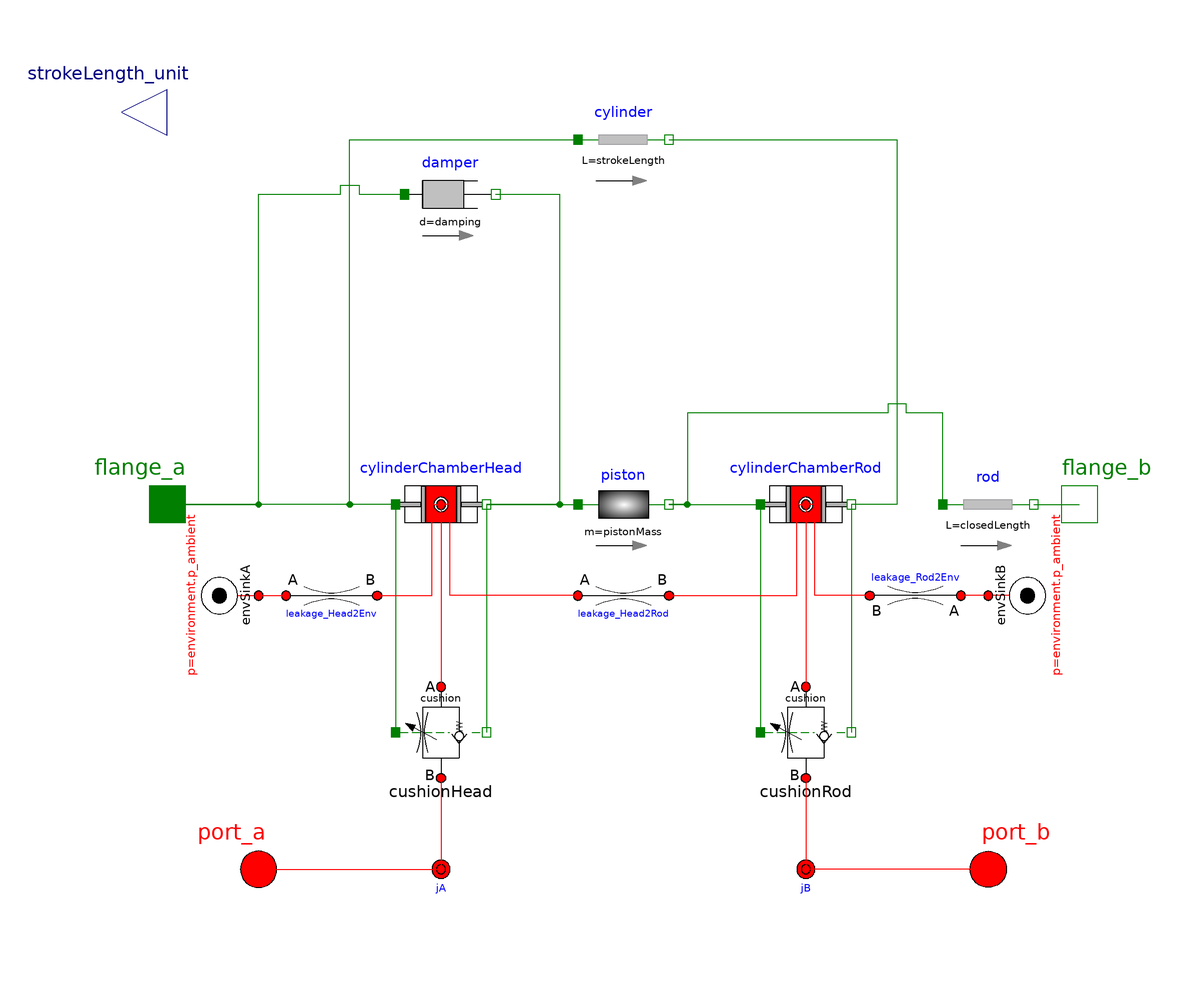

This picture is the connection diagram that the Modelica source below describes through its graphical annotations.

model DoubleActingCylinder
      import Modelica.Constants.pi;

      // the parameters
      parameter SI.Length boreDiameter = 0.05 "Bore diameter"
        annotation (Dialog(tab="Sizing",group="Dimensions"));
      parameter SI.Length rodDiameter = 0.01 "Rod diameter"
        annotation (Dialog(tab="Sizing",group="Dimensions"));
      parameter SI.Length strokeLength = 0.1 "Stroke length of the cylinder"
        annotation (Dialog(tab="Sizing",group="Dimensions"));
      parameter SI.Length closedLength = 0.3
      "Total length of cylinder fully retracted"
        annotation (Dialog(tab="Sizing",group="Dimensions"));
      parameter SI.VolumeFlowRate q_nom = 0.01
      "Nominal flow rate for in/outlet"
        annotation (Dialog(tab="Sizing",group="Hydraulics"));
      parameter SI.Pressure dp_nom = 1e4 "Nominal pressure drop for q_nom"
        annotation (Dialog(tab="Sizing",group="Hydraulics"));
      parameter SI.AbsolutePressure maxPressure = 3e7 "Maximum rated pressure"
        annotation (Dialog(tab="Sizing",group="Hydraulics"));

      // dynamics parameters
      parameter SI.Mass pistonMass = 0 "Mass of the piston and rod"
        annotation (Dialog(tab="Dynamics"));
      parameter Real damping( final unit="N/ (m/s)",
        final min=0) = 1e4 "damping between piston and cylinder [N/ (m/s)]"
        annotation (Dialog(tab="Dynamics"));

      parameter SI.Distance endOfTravelDistance = 0.01
      "Maximum distance beyond the end of travel point"
        annotation (Dialog(tab="Dynamics",group="End-of-travel"));
      parameter Real stopStiffness(
        final unit="N/m",
        final min=0) = 1e9 "stiffness at impact"
        annotation(Dialog(tab="Dynamics",group="End-of-travel"));
      parameter Real stopDamping(
        final unit="N.s/m",
        final min=-1000) = 1e12 "damping at impact"
        annotation(Dialog(tab="Dynamics",group="End-of-travel"));

      // cushion parameters
      parameter Boolean useCushionHead = true
      "false = constant restriction with q_nom & dp_nom"
        annotation(Evaluate=true, Dialog(tab="Cushions",group="Head Cushion"));
      parameter Real cushionTableHead[:, :]=[0,0.001;0.001,0.001;0.029,0.01;0.03,1]
      "Cushion flow rate (1st col = s_rel; 2nd col = fraction of q_nom)"
        annotation(Dialog(tab="Cushions",group="Head Cushion",enable=useCushionHead));
      parameter Modelica.Blocks.Types.Smoothness smoothnessHead=
        Modelica.Blocks.Types.Smoothness.LinearSegments
      "smoothness of table interpolation"
        annotation(Dialog(tab="Cushions",group="Head Cushion",enable=useCushionHead));
      parameter Boolean useCushionRod = true
      "false = constant restriction with q_nom & dp_nom"
        annotation(Evaluate=true, Dialog(tab="Cushions",group="Rod Cushion"));
      parameter Real cushionTableRod[:, :]=[0,0.001;0.001,0.001;0.029,0.01;0.03,1]
      "Cushion flow rate (1st col = s_rel; 2nd col = fraction of q_nom)"
        annotation(Dialog(tab="Cushions",group="Rod Cushion",enable=useCushionRod));
      parameter Modelica.Blocks.Types.Smoothness smoothnessRod=
        Modelica.Blocks.Types.Smoothness.LinearSegments
      "smoothness of table interpolation"
        annotation(Dialog(tab="Cushions",group="Rod Cushion",enable=useCushionRod));

      // sealing parameters
      parameter SI.Length L_A2B = 0.01
      "Length of seal between chambers A and B"
        annotation (Dialog(tab="Seals",group="Piston"));
      parameter SI.Diameter D_A2B = 1e-5
      "Hydraulic diameter of seal between chambers A and B"
        annotation (Dialog(tab="Seals",group="Piston"));
      parameter SI.Length L_A2Env = 0.01
      "Length of seal between chamber A and Environment"
        annotation (Dialog(tab="Seals",group="Piston"));
      parameter SI.Diameter D_A2Env = 0
      "Hydraulic diameter of seal between chamber A and Environment"
        annotation (Dialog(tab="Seals",group="Piston"));
      parameter SI.Length L_B2Env = 0.01
      "Length of seal between chamber B and Environment"
        annotation (Dialog(tab="Seals",group="Piston"));
      parameter SI.Diameter D_B2Env = 0
      "Hydraulic diameter of seal between chamber B and Environment"
        annotation (Dialog(tab="Seals",group="Piston"));

      // initialization parameters
      parameter Modelica.Mechanics.MultiBody.Types.Init initType=
          Modelica.Mechanics.MultiBody.Types.Init.Free
      "Type of initialization (defines usage of start values below)"
        annotation (Dialog(tab="Initialization",group="Mechanical"));
      parameter SI.Distance s_init = 0 "Initial position >0 and <stroke"
        annotation (Dialog(tab="Initialization",group="Mechanical"));
      parameter SI.Velocity v_init = 0 "Initial velocity"
        annotation (Dialog(tab="Initialization",group="Mechanical"));
      parameter SI.Acceleration a_init = 0 "Initial acceleration"
        annotation (Dialog(tab="Initialization",group="Mechanical"));
      parameter Boolean fixHeadPressure = false
      "Initialize the pressure at the head side"
        annotation (Dialog(tab="Initialization",group="Fluid"));
      parameter Boolean fixRodPressure = false
      "Initialize the pressure at the rod side"
        annotation (Dialog(tab="Initialization",group="Fluid"));

      // the connectors
      OpenHydraulics.Interfaces.FluidPort port_a
        annotation (Placement(transformation(extent={{-90,-90},{-70,-70}},
              rotation=0)));
      OpenHydraulics.Interfaces.FluidPort port_b
        annotation (Placement(transformation(extent={{90,-90},{70,-70}},
              rotation=0)));

      // the components
      OpenHydraulics.Basic.FluidPower2MechTrans cylinderChamberHead(
        A=pi/4*boreDiameter^2,
        stopStiffness=stopStiffness,
        stopDamping=stopDamping,
        n_ports=3,
        p_init=p_init,
        maxPressure=maxPressure*10)
        annotation (Placement(transformation(extent={{-50,-10},{-30,10}},
              rotation=0)));

      OpenHydraulics.Basic.FluidPower2MechTrans cylinderChamberRod(
        A=pi/4*(boreDiameter^2 - rodDiameter^2),
        stopStiffness=stopStiffness,
        stopDamping=stopDamping,
        n_ports=3,
        p_init=p_init,
        maxPressure=maxPressure*10)
        annotation (Placement(transformation(extent={{30,-10},{50,10}},
              rotation=0)));
      OpenHydraulics.Components.Cylinders.BaseClasses.CylinderCushion cushionHead(
        cushionTable=if useCushionHead then cushionTableHead else [0,0.001;
            strokeLength/1000,1; 1,1],
        smoothness=smoothnessHead,
        q_nom=q_nom,
        dp_nom=dp_nom,
        dp_relief=maxPressure*0.9)
        annotation (Placement(transformation(extent={{-50,-60},{-30,-40}},
              rotation=0)));
      OpenHydraulics.Components.Cylinders.BaseClasses.CylinderCushion cushionRod(
        cushionTable=if useCushionRod then cushionTableRod else [0,0.001;
            strokeLength/1000,1; 1,1],
        smoothness=smoothnessHead,
        q_nom=q_nom,
        dp_nom=dp_nom,
        dp_relief=maxPressure*0.9)
        annotation (Placement(transformation(extent={{30,-60},{50,-40}},
              rotation=0)));
      OpenHydraulics.Basic.LaminarRestriction leakage_Head2Rod(L=L_A2B, D=D_A2B)
        annotation (Placement(transformation(extent={{-10,-30},{10,-10}},
              rotation=0)));
      Modelica.Mechanics.Translational.Components.Mass piston(
                                                          m=pistonMass)
        annotation (Placement(transformation(extent={{-10,-10},{10,10}},
              rotation=0)));
      Modelica.Mechanics.Translational.Components.Rod cylinder(
                                                    L=strokeLength)
        annotation (Placement(transformation(extent={{-10,70},{10,90}},
              rotation=0)));
      Modelica.Mechanics.Translational.Components.Rod rod(
                                               L=closedLength)
        annotation (Placement(transformation(extent={{70,-10},{90,10}},
              rotation=0)));
      Modelica.Mechanics.Translational.Interfaces.Flange_a flange_a
      "(left) driving flange (flange axis directed INTO cut plane, e. g. from left to right)"
        annotation (Placement(transformation(extent={{-110,-10},{-90,10}},
              rotation=0)));
      Modelica.Mechanics.Translational.Interfaces.Flange_b flange_b
      "(right) driven flange (flange axis directed OUT OF cut plane, i. e. from right to left)"
        annotation (Placement(transformation(extent={{90,-10},{110,10}},
              rotation=0)));
      Modelica.Mechanics.Translational.Components.Damper damper(
                                                     d=damping)
        annotation (Placement(transformation(extent={{-48,58},{-28,78}},
              rotation=0)));
      OpenHydraulics.Basic.ConstPressureSource envSinkA
        annotation (Placement(transformation(
            origin={-90,-20},
            extent={{-10,-10},{10,10}},
            rotation=270)));
      OpenHydraulics.Basic.ConstPressureSource envSinkB
        annotation (Placement(transformation(
            origin={90,-20},
            extent={{-10,-10},{10,10}},
            rotation=90)));
      OpenHydraulics.Basic.LaminarRestriction leakage_Head2Env(L=L_A2Env, D=D_A2Env)
        annotation (Placement(transformation(extent={{-74,-30},{-54,-10}},
              rotation=0)));
      OpenHydraulics.Basic.LaminarRestriction leakage_Rod2Env(L=L_B2Env, D=D_B2Env)
        annotation (Placement(transformation(
            origin={64,-20},
            extent={{-10,-10},{10,10}},
            rotation=180)));
      OpenHydraulics.Components.Lines.NJunction jA(n_ports=2)
        annotation (Placement(transformation(extent={{-50,-90},{-30,-70}},
              rotation=0)));
      OpenHydraulics.Components.Lines.NJunction jB(n_ports=2)
        annotation (Placement(transformation(extent={{30,-90},{50,-70}},
              rotation=0)));

      extends OpenHydraulics.Interfaces.PartialFluidComponent;

  protected
      outer OpenHydraulics.Circuits.Environment environment;

  public
    Modelica.Blocks.Interfaces.RealOutput strokeLength_unit= cylinderChamberHead.s_rel/strokeLength annotation (Placement(transformation(extent={{-100,76},{-120,96}})));
    initial equation
      assert(cylinderChamberHead.s_rel>=0,"Initial position is smaller than zero");
      assert(cylinderChamberRod.s_rel>=0,"Initial position is larger than strokeLength");

      // state initialization
      if initType == Modelica.Mechanics.MultiBody.Types.Init.Position then
        cylinderChamberHead.s_rel = s_init;
      elseif initType == Modelica.Mechanics.MultiBody.Types.Init.Velocity then
        cylinderChamberHead.v_rel = v_init;
      elseif initType == Modelica.Mechanics.MultiBody.Types.Init.PositionVelocity then
        cylinderChamberHead.s_rel = s_init;
        cylinderChamberHead.v_rel = v_init;
      elseif initType == Modelica.Mechanics.MultiBody.Types.Init.VelocityAcceleration then
        cylinderChamberHead.v_rel = v_init;
        piston.a = a_init;
      elseif initType == Modelica.Mechanics.MultiBody.Types.Init.SteadyState then
        cylinderChamberHead.v_rel = 0;
        piston.a = a_init;
      elseif initType == Modelica.Mechanics.MultiBody.Types.Init.PositionVelocityAcceleration then
        cylinderChamberHead.s_rel = s_init;
        cylinderChamberHead.v_rel = v_init;
        piston.a = a_init;
      elseif initType == Modelica.Mechanics.MultiBody.Types.Init.Free then
        // nothing
      else
        assert(true,"Invalid initialization type in FluidPower2MechTrans");
      end if;

      if fixHeadPressure then
        cylinderChamberHead.p_vol = p_init;
      end if;
      if fixRodPressure then
        cylinderChamberRod.p_vol = p_init;
      end if;

    equation
      when cushionRod.reliefValve.valvePositionSteadyState>0 then
        Modelica.Utilities.Streams.print("\nWARNING: Cylinder exceeds maximum pressure at the rod end.");
        Modelica.Utilities.Streams.print("         This could just be due to end-of-travel behavior.");
        Modelica.Utilities.Streams.print("         (time = "+String(time)+")");
      end when;
      when cushionHead.reliefValve.valvePositionSteadyState>0 then
        Modelica.Utilities.Streams.print("\nWARNING: Cylinder exceeds maximum pressure at the head end.");
        Modelica.Utilities.Streams.print("         This could just be due to end-of-travel behavior.");
        Modelica.Utilities.Streams.print("         (time = "+String(time)+")");
      end when;

      connect(cylinderChamberHead.flange_b, piston.flange_a)
        annotation (Line(points={{-30,0},{-10,0}}, color={0,127,0}));
      connect(rod.flange_a, piston.flange_b)
        annotation (Line(points={{70,0},{70,20},{62,20},{62,22},{58,22},{58,20},
              {14,20},{14,0},{10,0}}, color={0,127,0}));
      connect(piston.flange_b, cylinderChamberRod.flange_a)
        annotation (Line(points={{10,0},{30,0}}, color={0,127,0}));
      connect(cylinder.flange_b, cylinderChamberRod.flange_b)
        annotation (Line(points={{10,80},{60,80},{60,0},{50,0}}, color={0,127,0}));
      connect(cylinderChamberHead.flange_a, cylinder.flange_a)
        annotation (Line(points={{-50,0},{-60,0},{-60,80},{-10,80}}, color={0,
              127,0}));
      connect(cylinderChamberHead.flange_a, flange_a)
        annotation (Line(points={{-50,0},{-100,0}}, color={0,127,0}));
      connect(rod.flange_b, flange_b)
        annotation (Line(points={{90,0},{100,0}}, color={0,127,0}));
      connect(flange_a, damper.flange_a)
        annotation (Line(points={{-100,0},{-80,0},{-80,68},{-62,68},{-62,70},{
              -58,70},{-58,68},{-48,68}}, color={0,127,0}));
      connect(damper.flange_b,cylinderChamberHead. flange_b)
        annotation (Line(points={{-28,68},{-14,68},{-14,0},{-30,0}}, color={0,
              127,0}));
      connect(envSinkA.port, leakage_Head2Env.port_a)
        annotation (Line(points={{-80,-20},{-78,-20},{-74,-20}},
            color={255,0,0}));
      connect(envSinkB.port, leakage_Rod2Env.port_a)
        annotation (Line(points={{80,-20},{74,-20}}, color={255,0,0}));
      connect(port_a,jA. port[1]) annotation (Line(points={{-80,-80},{-40,-80},
              {-40,-80.5}}, color={255,0,0}));
      connect(port_b,jB. port[1]) annotation (Line(points={{80,-80},{40,-80},{
              40,-80.5}}, color={255,0,0}));

      connect(cylinderChamberHead.port[1], cushionHead.port_a) annotation (Line(
            points={{-40,-0.75},{-40,-40}}, color={255,0,0}));

      connect(cushionHead.port_b, jA.port[2]) annotation (Line(points={{-40,-60},
              {-40,-79.5}}, color={255,0,0}));
      connect(cylinderChamberHead.flange_a, cushionHead.flange_a) annotation (Line(
            points={{-50,0},{-50,-50}}, color={0,127,0}));
      connect(cylinderChamberHead.flange_b, cushionHead.flange_b) annotation (Line(
            points={{-30,0},{-30,-50}}, color={0,127,0}));
      connect(cylinderChamberRod.flange_a, cushionRod.flange_a) annotation (Line(
            points={{30,0},{30,-50}}, color={0,127,0}));
      connect(cylinderChamberRod.flange_b, cushionRod.flange_b) annotation (Line(
            points={{50,0},{50,-50}}, color={0,127,0}));
      connect(cushionRod.port_b, jB.port[2]) annotation (Line(points={{40,-60},
              {40,-79.5}}, color={255,0,0}));
      connect(cylinderChamberRod.port[1], cushionRod.port_a) annotation (Line(
            points={{40,-0.75},{40,-40}}, color={255,0,0}));
      connect(leakage_Head2Rod.port_b, cylinderChamberRod.port[2]) annotation (Line(
            points={{10,-20},{38,-20},{38,0},{40,0},{40,-0.05}}, color={255,0,0}));
      connect(leakage_Head2Rod.port_a, cylinderChamberHead.port[2]) annotation (Line(
            points={{-10,-20},{-38,-20},{-38,0},{-40,0},{-40,-0.05}}, color={
              255,0,0}));
      connect(leakage_Head2Env.port_b, cylinderChamberHead.port[3]) annotation (Line(
            points={{-54,-20},{-42,-20},{-42,0},{-40,0},{-40,0.65}}, color={255,
              0,0}));
      connect(leakage_Rod2Env.port_b, cylinderChamberRod.port[3]) annotation (Line(
            points={{54,-20},{42,-20},{42,0},{40,0},{40,0.65}}, color={255,0,0}));
      annotation (Diagram(coordinateSystem(preserveAspectRatio=false, extent={{-100,
                -100},{100,100}}),
                          graphics),
                           Icon(coordinateSystem(preserveAspectRatio=false,
              extent={{-100,-100},{100,100}}), graphics={
            Rectangle(
              extent={{-90,80},{90,-90}},
              lineColor={255,255,255},
              fillColor={255,255,255},
              fillPattern=FillPattern.Solid),
            Rectangle(
              extent={{-90,40},{90,-40}},
              lineColor={0,0,0},
              fillColor={255,255,255},
              fillPattern=FillPattern.Solid),
            Rectangle(
              extent={{100,10},{0,-10}},
              lineColor={0,0,0},
              fillColor={255,255,255},
              fillPattern=FillPattern.Solid),
            Rectangle(
              extent={{-18,39},{0,-39}},
              lineColor={0,0,0},
              fillColor={255,255,255},
              fillPattern=FillPattern.Solid),
            Line(points={{-80,-40},{-80,-40},{-80,-40},{-80,-80}}, color={255,0,
                  0}),
            Line(points={{80,-40},{80,-40},{80,-40},{80,-78}}, color={255,0,0}),
            Polygon(
              points={{-88,-40},{-80,-30},{-72,-40},{-88,-40}},
              lineColor={0,0,0},
              fillColor={0,0,0},
              fillPattern=FillPattern.Solid),
            Polygon(
              points={{72,-40},{80,-30},{88,-40},{72,-40}},
              lineColor={0,0,0},
              fillColor={0,0,0},
              fillPattern=FillPattern.Solid),
            Text(
              extent={{-64,-56},{-34,-96}},
              lineColor={0,0,0},
              fillColor={0,0,0},
              fillPattern=FillPattern.Solid,
              textString="A"),
            Text(
              extent={{34,-56},{64,-96}},
              lineColor={0,0,0},
              fillColor={0,0,0},
              fillPattern=FillPattern.Solid,
              textString="B"),
            Text(
              extent={{0,84},{0,60}},
              lineColor={0,0,255},
              fillColor={0,0,0},
              fillPattern=FillPattern.Solid,
              textString="%name"),
            Rectangle(
              extent={{-34,18},{16,-18}},
              lineColor={0,0,0},
              fillColor={255,255,255},
              fillPattern=FillPattern.Solid),
            Line(points={{-22,-26},{8,34}}, color={0,0,0}),
            Polygon(
              points={{8,34},{-8,18},{4,12},{8,34}},
              lineColor={0,0,0},
              fillColor={0,0,0},
              fillPattern=FillPattern.Solid)}));
    end DoubleActingCylinder;